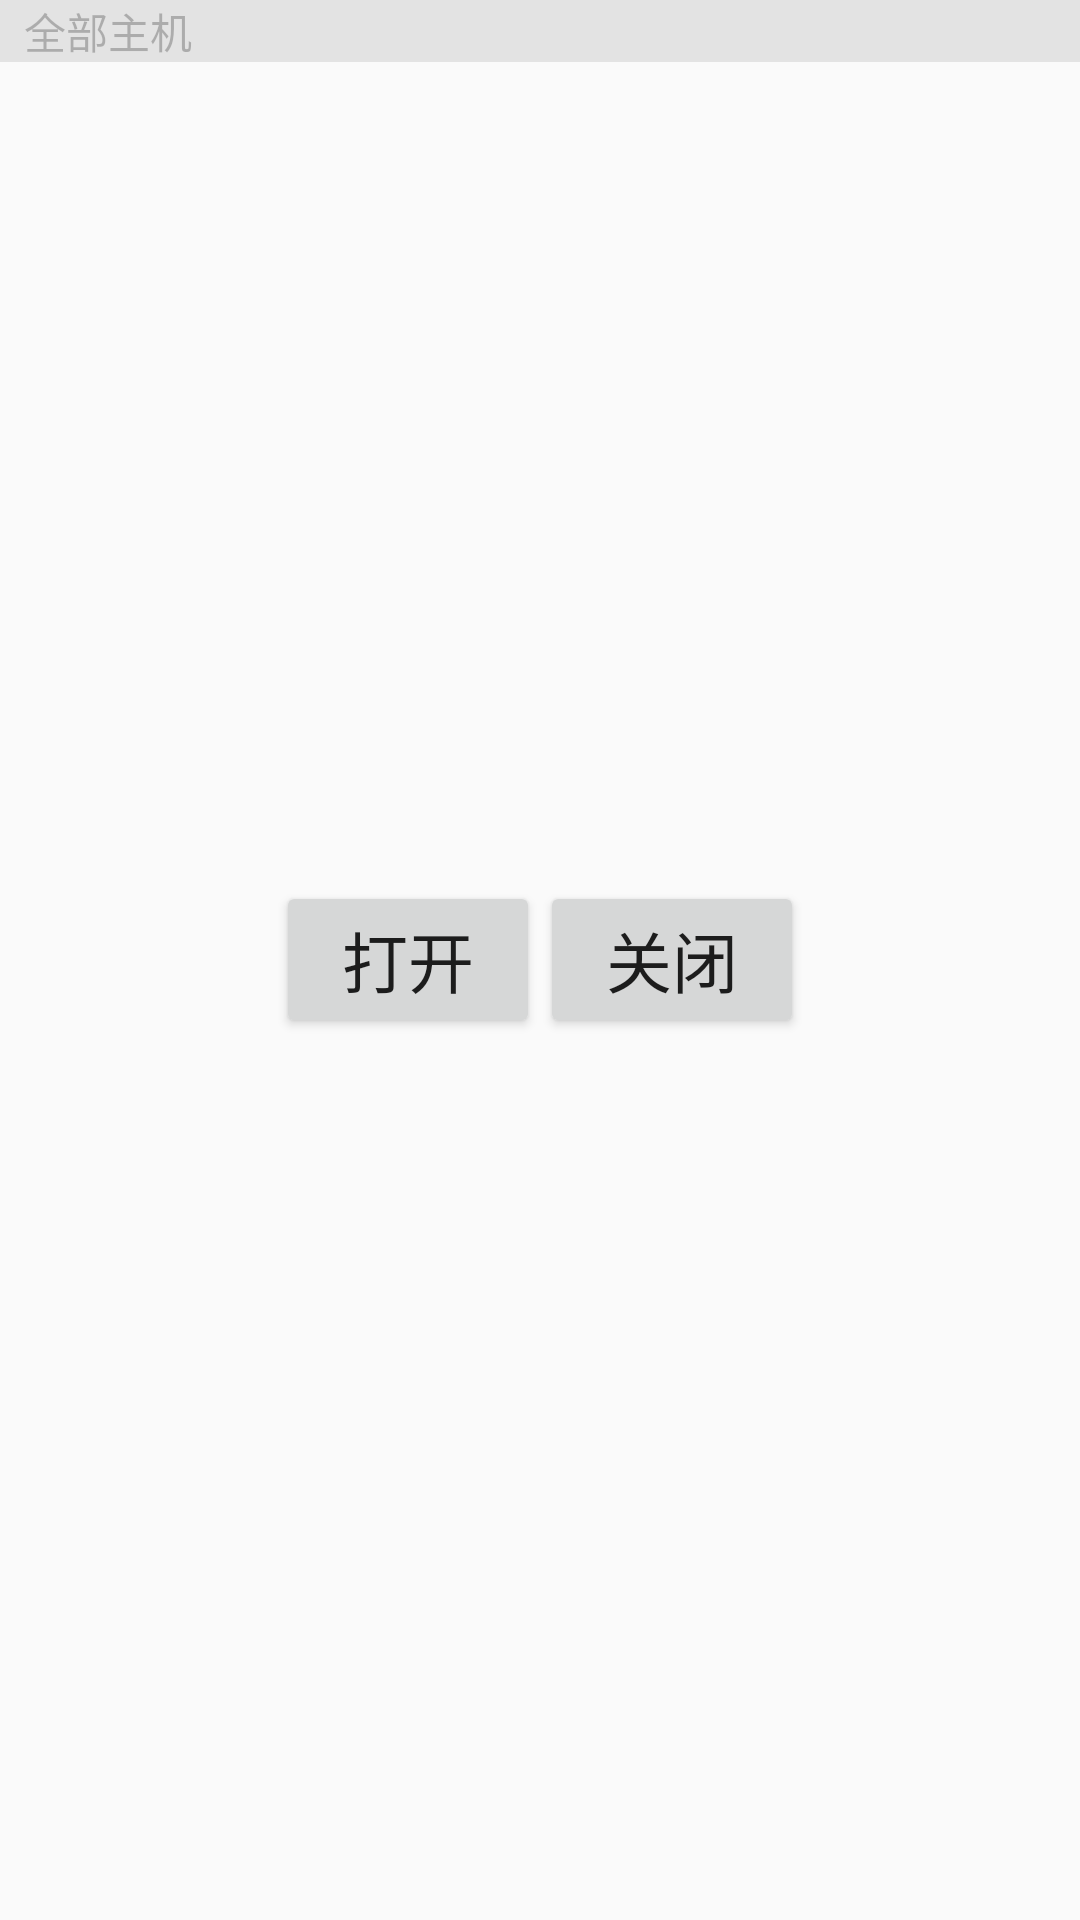

Reconstruct the res/layout file that produces this screen, plus the resources it refers to.
<!-- AndroidManifest.xml: application theme AppTheme -->
<!-- res/layout/all_computer.xml -->
<?xml version="1.0" encoding="utf-8"?>
<RelativeLayout xmlns:android="http://schemas.android.com/apk/res/android"
    android:layout_width="match_parent"
    android:layout_height="match_parent">

    <TextView
        android:layout_width="match_parent"
        android:layout_height="wrap_content"
        android:alpha="0.5"
        android:background="#cdcdcd"
        android:paddingLeft="8dp"
        android:text="全部主机" />

    <LinearLayout
        android:layout_width="match_parent"
        android:layout_height="match_parent"
        android:gravity="center"
        android:orientation="horizontal"
        android:padding="18dp">


        <Button
            android:id="@+id/btn_computer_open"
            android:layout_width="wrap_content"
            android:layout_height="wrap_content"
            android:text="打开"
            android:textSize="22sp" />

        <Button
            android:id="@+id/btn_computer_close"
            android:layout_width="wrap_content"
            android:layout_height="wrap_content"
            android:text="关闭"
            android:textSize="22sp" />

    </LinearLayout>

</RelativeLayout>
<!-- resources referenced by this layout -->
<resources>
  <style name="AppTheme" parent="Theme.AppCompat.Light.NoActionBar">
          
          
          
          <item name="android:windowFullscreen">true</item>
          <item name="colorPrimary">@color/ding</item>
          <item name="colorPrimaryDark">@color/white</item>
          <item name="colorAccent">@color/steelblue</item>
      </style>
  <color name="ding">#149dde</color>
  <color name="white">#ffffff</color>
  <color name="steelblue" tools:ignore="MissingDefaultResource">#4682b4</color>
</resources>
